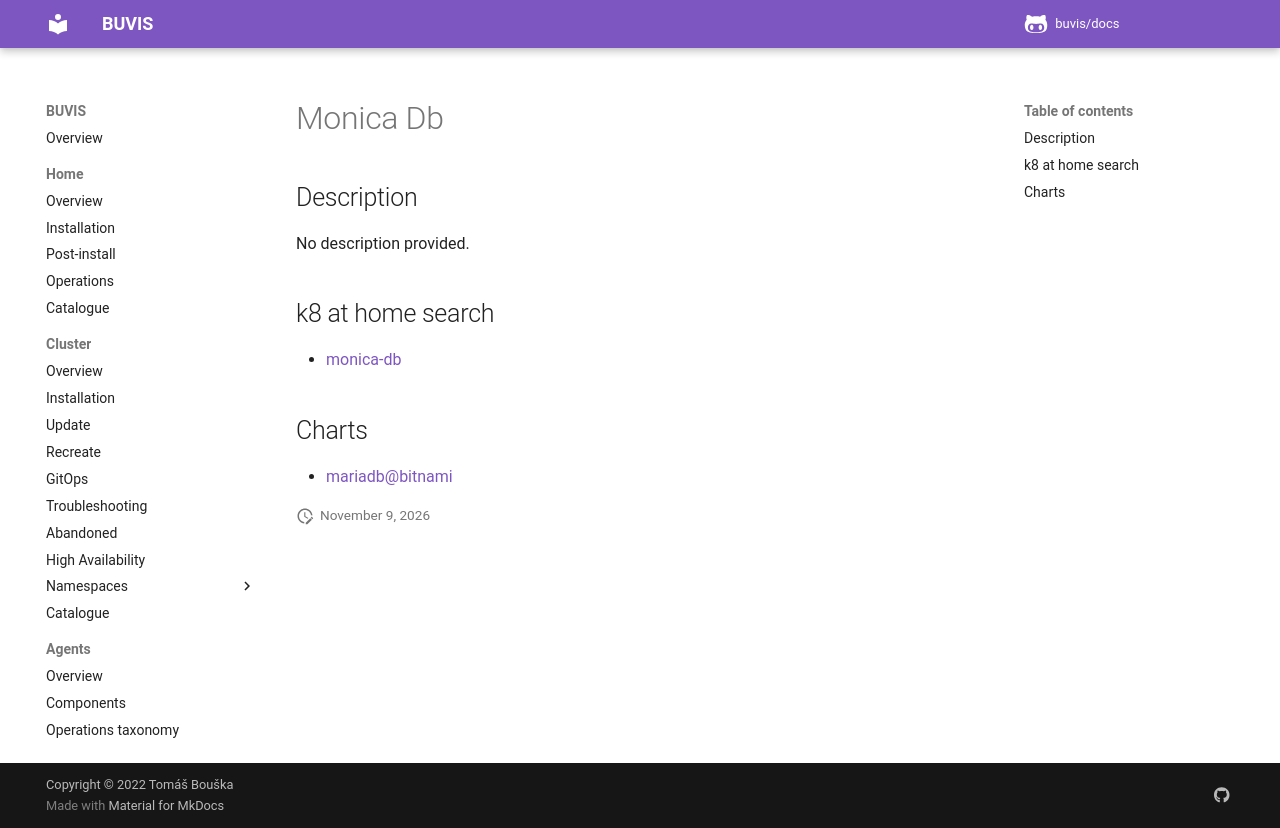

repository: buvis/docs · page: cluster/catalogue/monica-db/index.html · generator: mkdocs

# Monica Db

## Description

No description provided.

## k8 at home search

- [monica-db](https://nanne.dev/k8s-at-home-search/#/monica-db)

## Charts

- [mariadb@bitnami](https://charts.bitnami.com/bitnami/)
